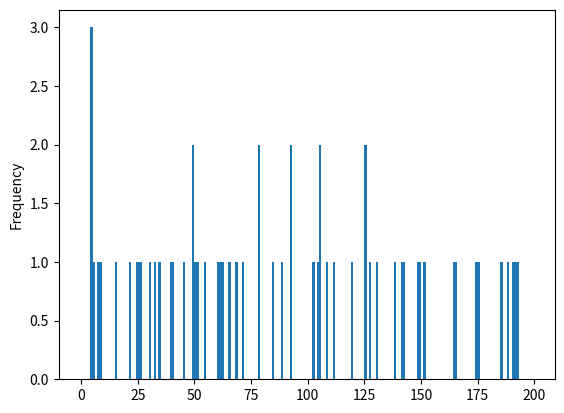
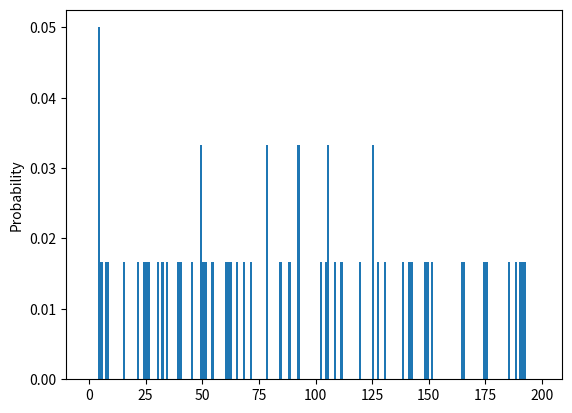

These figures' Python source, in order:
import random
import pandas as pd
import numpy as np
import matplotlib.pyplot as plt


def check_speed(time_gap, speed_gap, total_time, min_speed, max_speed):

  times = (int)(total_time / time_gap)   # 获取读取仪表盘的次数

  data_array = np.empty(times)
  weights_array = np.empty(times)
  weights_array.fill(1 / times)

  for i in range(0, times):
    if (speed_gap < 1):
      data_array[i] = random.random() * max_speed  # 随机生成一个最高速和最低速之间的速度
    else:
      data_array[i] = random.randint(0, max_speed / speed_gap) * speed_gap  # 随机生成一个最高速和最低速之间的速度，先除以 speed_gap 然后乘以 speed_gap 进行离散化

  data_frame = pd.DataFrame(data_array)
  bin_range = np.arange(0, 200, speed_gap)
  data_frame.plot(kind = 'hist', bins = bin_range, legend = False)  # 获取时速统计次数的直方图
  data_frame.plot(kind = 'hist', bins = bin_range, legend = False, weights = weights_array, ).set_ylabel("Probability")  # 获取时速统计概率的直方图
  plt.show()

check_speed(1, 1, 60, 0, 200)
